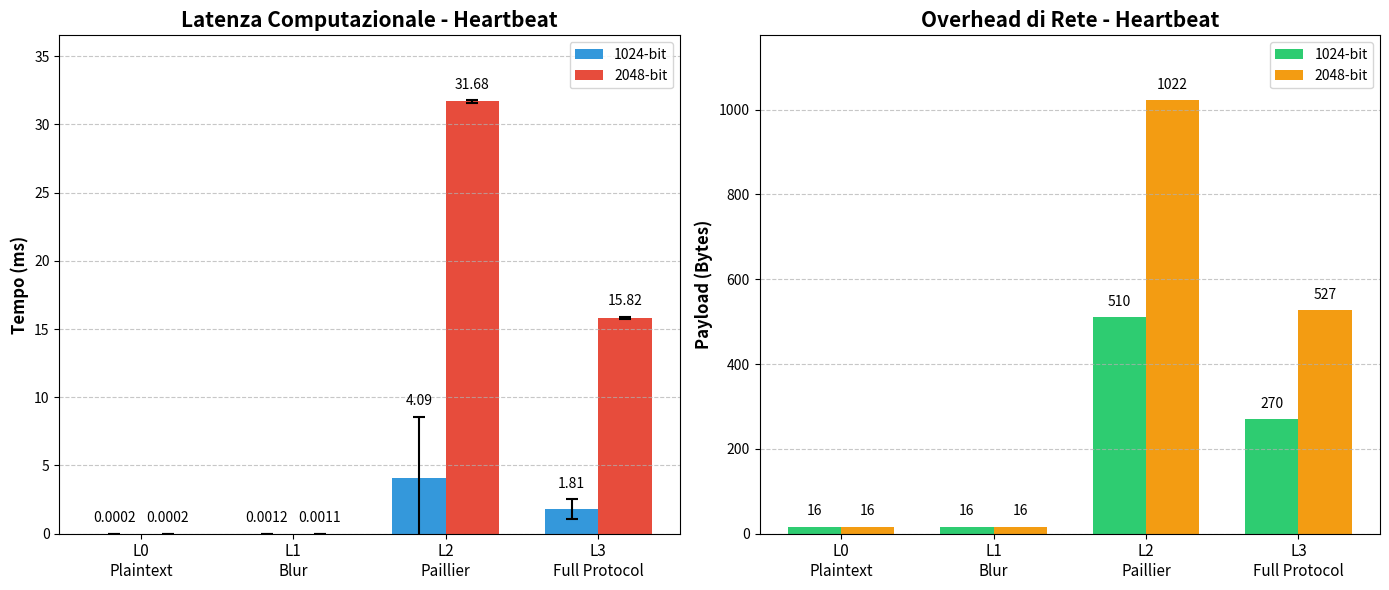
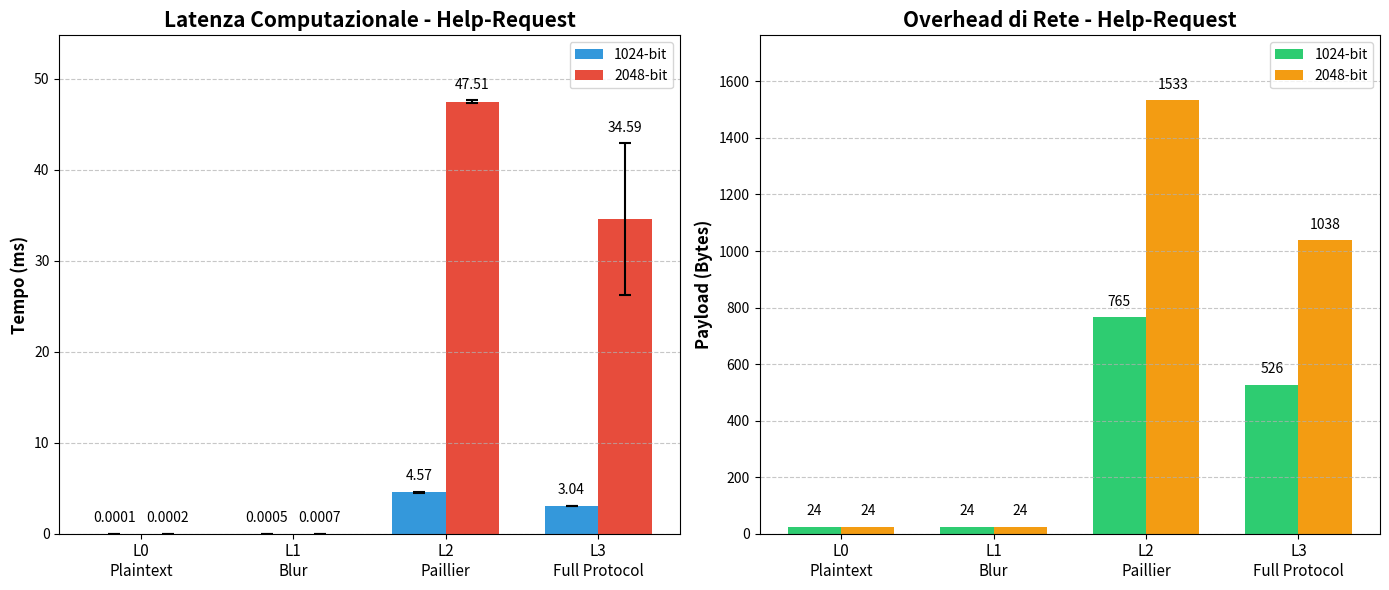
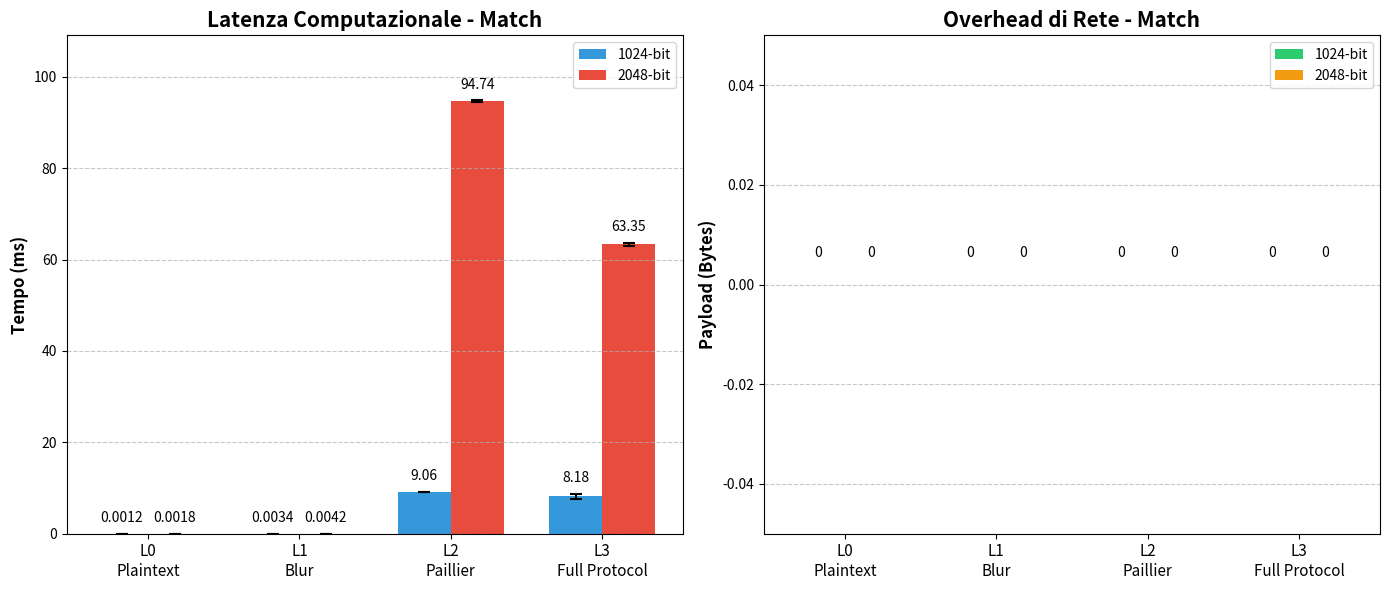

The matplotlib source for these figures, in order:
import matplotlib.pyplot as plt
import numpy as np

# Definizione delle etichette (4 Livelli)
labels = ['L0\nPlaintext', 'L1\nBlur', 'L2\nPaillier', 'L3\nFull Protocol']
x = np.arange(len(labels))
width = 0.35

# ==========================================
# DATI: HEARTBEAT
# ==========================================
hb_time_1024 = [0.0002, 0.0012, 4.0874, 1.8128]
hb_std_1024  = [0.0001, 0.0004, 4.4731, 0.7164]
hb_time_2048 = [0.0002, 0.0011, 31.6800, 15.8221]
hb_std_2048  = [0.0002, 0.0002, 0.0817, 0.0589]
hb_payload_1024 = [16, 16, 510, 270]
hb_payload_2048 = [16, 16, 1022, 527]

# ==========================================
# DATI: HELP-REQUEST
# ==========================================
hr_time_1024 = [0.0001, 0.0005, 4.5709, 3.0352]
hr_std_1024  = [0.0001, 0.0001, 0.0444, 0.0297]
hr_time_2048 = [0.0002, 0.0007, 47.5093, 34.5918]
hr_std_2048  = [0.0001, 0.0002, 0.1335, 8.3360]
hr_payload_1024 = [24, 24, 765, 526]
hr_payload_2048 = [24, 24, 1533, 1038]

# ==========================================
# DATI: MATCH
# ==========================================
ma_time_1024 = [0.0012, 0.0034, 9.0616, 8.1755]
ma_std_1024  = [0.0022, 0.0024, 0.0337, 0.5844]
ma_time_2048 = [0.0018, 0.0042, 94.7384, 63.3481]
ma_std_2048  = [0.0035, 0.0116, 0.1373, 0.2850]
ma_payload_1024 = [0, 0, 0, 0]
ma_payload_2048 = [0, 0, 0, 0]

def plot_phase(phase_name, time_1024, std_1024, time_2048, std_2048, payload_1024, payload_2048, filename):
    fig, (ax1, ax2) = plt.subplots(1, 2, figsize=(14, 6))
    
    # Colori identici all'immagine (senza pattern a strisce)
    color_time_1024 = '#3498db'  # Blu
    color_time_2048 = '#e74c3c'  # Rosso
    color_pay_1024  = '#2ecc71'  # Verde
    color_pay_2048  = '#f39c12'  # Arancione
    
    # --- Grafico 1: Tempo (Latenza Computazionale) ---
    rects1 = ax1.bar(x - width/2, time_1024, width, yerr=std_1024, capsize=4, label='1024-bit', color=color_time_1024, error_kw=dict(lw=1.5, capthick=1.5))
    rects2 = ax1.bar(x + width/2, time_2048, width, yerr=std_2048, capsize=4, label='2048-bit', color=color_time_2048, error_kw=dict(lw=1.5, capthick=1.5))
    
    ax1.set_ylabel('Tempo (ms)', fontweight='bold', fontsize=12)
    ax1.set_title(f'Latenza Computazionale - {phase_name}', fontweight='bold', fontsize=15)
    ax1.set_xticks(x)
    ax1.set_xticklabels(labels, fontsize=11)
    ax1.legend()
    ax1.grid(axis='y', linestyle='--', alpha=0.7)
    
    # Calcola il limite Y in base all'astina più alta
    max_y = max(max([m+s for m,s in zip(time_1024, std_1024)]), max([m+s for m,s in zip(time_2048, std_2048)]))
    ax1.set_ylim(0, max_y * 1.15)
    
    # Etichette sopra le barre (Orizzontali)
    # Mostra 4 cifre decimali se il valore è < 1 (es. 0.0012), altrimenti 2 cifre (es. 45.94)
    for i, r in enumerate(rects1):
        h = r.get_height()
        label_text = f'{h:.4f}' if h < 1 else f'{h:.2f}'
        ax1.text(r.get_x() + r.get_width()/2., h + std_1024[i] + (max_y*0.02), label_text, ha='center', va='bottom', fontsize=10)
        
    for i, r in enumerate(rects2):
        h = r.get_height()
        label_text = f'{h:.4f}' if h < 1 else f'{h:.2f}'
        ax1.text(r.get_x() + r.get_width()/2., h + std_2048[i] + (max_y*0.02), label_text, ha='center', va='bottom', fontsize=10)
        
    # --- Grafico 2: Dimensione (Overhead Payload) ---
    rects3 = ax2.bar(x - width/2, payload_1024, width, label='1024-bit', color=color_pay_1024)
    rects4 = ax2.bar(x + width/2, payload_2048, width, label='2048-bit', color=color_pay_2048)
    
    ax2.set_ylabel('Payload (Bytes)', fontweight='bold', fontsize=12)
    ax2.set_title(f'Overhead di Rete - {phase_name}', fontweight='bold', fontsize=15)
    ax2.set_xticks(x)
    ax2.set_xticklabels(labels, fontsize=11)
    ax2.legend()
    ax2.grid(axis='y', linestyle='--', alpha=0.7)
    
    max_p = max(max(payload_1024), max(payload_2048))
    if max_p > 0:
        ax2.set_ylim(0, max_p * 1.15)
    else:
        # Per la fase di Match dove tutto è 0, mantiene l'asse visivamente centrato
        ax2.set_ylim(-0.05, 0.05)
    
    # Etichette sopra le barre (Payload, senza decimali)
    for r in rects3 + rects4:
        h = r.get_height()
        offset = (max_p * 0.02) if max_p > 0 else 0.005
        ax2.text(r.get_x() + r.get_width()/2., h + offset, f'{int(h)}', ha='center', va='bottom', fontsize=10)
        
    plt.tight_layout()
    plt.savefig(filename, dpi=300)
    print(f"Grafico salvato: {filename}")
    plt.close()

# Esecuzione e salvataggio
plot_phase('Heartbeat', hb_time_1024, hb_std_1024, hb_time_2048, hb_std_2048, hb_payload_1024, hb_payload_2048, 'Heartbeat_Analysis_V2.png')
plot_phase('Help-Request', hr_time_1024, hr_std_1024, hr_time_2048, hr_std_2048, hr_payload_1024, hr_payload_2048, 'HelpRequest_Analysis_V2.png')
plot_phase('Match', ma_time_1024, ma_std_1024, ma_time_2048, ma_std_2048, ma_payload_1024, ma_payload_2048, 'Match_Analysis_V2.png')
